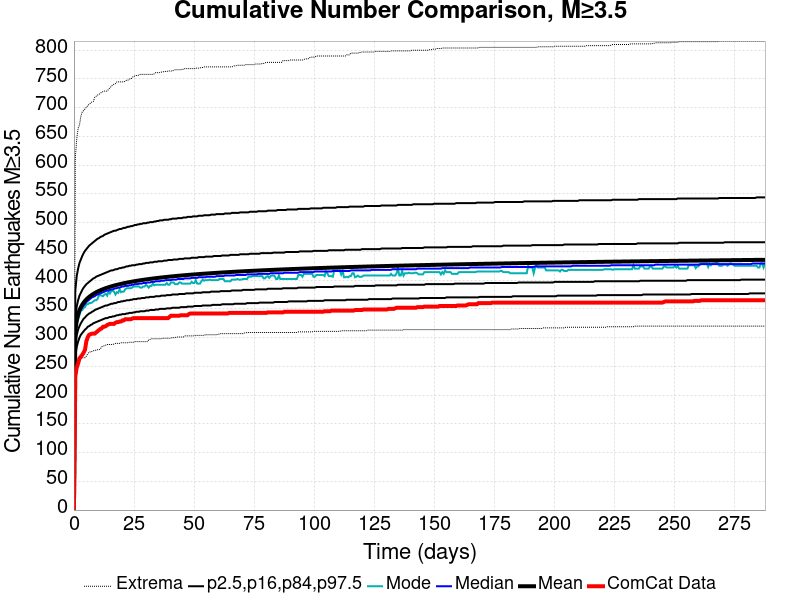

The data file committed next to this chart (first rows):
Time (days), ComCat Data, Simulation Mean, Simulation Median, Simulation Mode, Simulation Minimum, Simulation Maximum, 2.5 %-ile, 16 %-ile, 84 %-ile, 97.5 %-ile
0.0, 0.0, 0.0, 0.0, 0.0, 0.0, 0.0, 0.0, 0.0, 0.0, 0.0
0.5769, 233.0, 311, 308.0, 303.0, 225.0, 613.0, 267.0, 286.0, 333.0, 382.0
1.154, 248.0, 330.1, 326.0, 323.0, 243.0, 645.0, 284.0, 304.0, 354.0, 407.0
1.731, 255.0, 340.6, 336.0, 331.0, 252.0, 664.0, 293.0, 314.0, 365.0, 420.0
2.308, 264.0, 347.7, 343.0, 339.0, 258.0, 670.0, 300.0, 320.0, 373.0, 430.0
2.884, 267.0, 353.1, 349.0, 347.0, 263.0, 685.0, 305.0, 325.0, 378.0, 436.0
3.461, 270.0, 357.4, 353.0, 348.0, 265.0, 693.0, 308.0, 329.0, 383.0, 442.0
4.038, 274.0, 360.9, 356.0, 352.0, 265.0, 695.0, 311.0, 333.0, 387.0, 447.0
4.615, 279.0, 363.9, 359.0, 353.0, 265.0, 698.0, 314.0, 335.0, 390.0, 451.0
5.192, 294.0, 366.6, 362.0, 358.0, 268.0, 701.0, 316.0, 338.0, 393.0, 454.0
5.769, 301.0, 368.9, 364.0, 358.0, 272.0, 704.0, 319.0, 340.0, 395.0, 457.0
6.346, 305.0, 370.9, 366.0, 360.0, 275.0, 706.0, 320.0, 342.0, 397.0, 460.0
6.923, 306.0, 372.8, 368.0, 360.0, 275.0, 708.0, 322.0, 343.0, 399.0, 462.0
7.5, 307.0, 374.5, 370.0, 361.0, 276.0, 710.0, 323.0, 345.0, 401.0, 464.0
8.076, 307.0, 376.1, 371.0, 363.0, 277.0, 711.0, 325.0, 346.0, 403.0, 466.0
8.653, 307.0, 377.5, 372.0, 365.0, 278.0, 718.0, 326.0, 348.0, 404.0, 468.0
9.23, 309.0, 378.8, 374.0, 365.0, 278.0, 720.0, 327.0, 349.0, 406.0, 470.0
9.807, 311.0, 380.1, 375.0, 367.0, 279.0, 722.0, 328.0, 350.0, 407.0, 472.0
10.38, 313.0, 381.2, 376.0, 373.0, 279.0, 723.0, 329.0, 351.0, 408.0, 473.0
10.96, 315.0, 382.3, 377.0, 374.0, 280.0, 725.0, 330.0, 352.0, 409.0, 475.0
11.54, 316.0, 383.3, 378.0, 373.0, 284.0, 727.0, 331.0, 353.0, 410.0, 476.0
12.11, 319.0, 384.3, 379.0, 372.0, 285.0, 728.0, 332.0, 354.0, 411.0, 477.0
12.69, 319.0, 385.2, 380.0, 375.0, 286.0, 729.0, 333.0, 355.0, 412.0, 479.0
13.27, 320.0, 386.1, 381.0, 376.0, 287.0, 729.0, 334.0, 356.0, 413.0, 480.0
13.85, 322.0, 386.9, 382.0, 373.0, 288.0, 729.0, 334.0, 356.0, 414.0, 481.0
14.42, 323.0, 387.7, 382.0, 381.0, 288.0, 732.0, 335.0, 357.0, 415.0, 482.0
15, 324.0, 388.5, 383.0, 377.0, 288.0, 735.0, 336.0, 358.0, 416.0, 483.0
15.58, 324.0, 389.2, 384.0, 381.0, 288.0, 737.0, 336.0, 359.0, 417.0, 484.0
16.15, 324.0, 389.9, 384.0, 382.0, 288.0, 740.0, 337.0, 359.0, 417.0, 485.0
16.73, 324.0, 390.6, 385.0, 380.0, 289.0, 741.0, 337.0, 360.0, 418.0, 486.0
17.31, 326.0, 391.2, 386.0, 375.0, 290.0, 742.0, 338.0, 360.0, 419.0, 486.0
17.88, 327.0, 391.8, 386.0, 379.0, 290.0, 745.0, 339.0, 361.0, 419.0, 487.0
18.46, 327.0, 392.4, 387.0, 378.0, 290.0, 745.0, 339.0, 362.0, 420.0, 488.0
19.04, 328.0, 393, 387.0, 384.0, 290.0, 745.0, 340.0, 362.0, 421.0, 489.0
19.61, 328.0, 393.6, 388.0, 379.0, 291.0, 745.0, 340.0, 363.0, 421.0, 489.0
20.19, 330.0, 394.1, 389.0, 380.0, 291.0, 745.0, 341.0, 363.0, 422.0, 490.0
20.77, 330.0, 394.6, 389.0, 380.0, 291.0, 745.0, 341.0, 364.0, 422.0, 491.0
21.34, 332.0, 395.1, 390.0, 384.0, 291.0, 746.0, 341.0, 364.0, 423.0, 491.0
21.92, 332.0, 395.6, 390.0, 386.0, 291.0, 748.0, 342.0, 365.0, 424.0, 492.0
22.5, 332.0, 396.1, 390.0, 386.0, 291.0, 748.0, 342.0, 365.0, 424.0, 493.0
23.08, 332.0, 396.5, 391.0, 386.0, 292.0, 750.0, 343.0, 365.0, 425.0, 493.0
23.65, 332.0, 397, 391.0, 386.0, 292.0, 750.0, 343.0, 366.0, 425.0, 494.0
24.23, 333.0, 397.4, 392.0, 387.0, 292.0, 752.0, 343.0, 366.0, 426.0, 494.0
24.81, 334.0, 397.9, 392.0, 389.0, 292.0, 755.0, 344.0, 367.0, 426.0, 495.0
25.38, 334.0, 398.3, 393.0, 389.0, 293.0, 755.0, 344.0, 367.0, 426.0, 496.0
25.96, 334.0, 398.7, 393.0, 389.0, 293.0, 756.0, 345.0, 367.0, 427.0, 496.0
26.54, 334.0, 399.1, 393.0, 389.0, 293.0, 756.0, 345.0, 368.0, 427.0, 497.0
27.11, 334.0, 399.4, 394.0, 389.0, 293.0, 757.0, 345.0, 368.0, 428.0, 497.0
27.69, 334.0, 399.8, 394.0, 387.0, 293.0, 758.0, 346.0, 368.0, 428.0, 498.0
28.27, 334.0, 400.2, 394.0, 387.0, 293.0, 758.0, 346.0, 369.0, 428.0, 498.0
28.84, 334.0, 400.5, 395.0, 389.0, 293.0, 758.0, 346.0, 369.0, 429.0, 499.0
29.42, 334.0, 400.9, 395.0, 389.0, 293.0, 758.0, 346.0, 369.0, 429.0, 499.0
30, 334.0, 401.2, 395.0, 392.0, 293.0, 758.0, 347.0, 370.0, 430.0, 499.0
30.57, 334.0, 401.6, 396.0, 390.0, 293.0, 758.0, 347.0, 370.0, 430.0, 500.0
31.15, 334.0, 401.9, 396.0, 387.0, 296.0, 758.0, 347.0, 370.0, 430.0, 500.0
31.73, 334.0, 402.2, 396.0, 390.0, 297.0, 758.0, 348.0, 371.0, 431.0, 501.0
32.31, 334.0, 402.5, 397.0, 390.0, 298.0, 758.0, 348.0, 371.0, 431.0, 501.0
32.88, 334.0, 402.8, 397.0, 394.0, 298.0, 758.0, 348.0, 371.0, 431.0, 501.0
33.46, 334.0, 403.1, 397.0, 391.0, 298.0, 759.0, 348.0, 371.0, 432.0, 502.0
34.04, 334.0, 403.4, 398.0, 392.0, 298.0, 761.0, 349.0, 372.0, 432.0, 502.0
... 440 more rows
